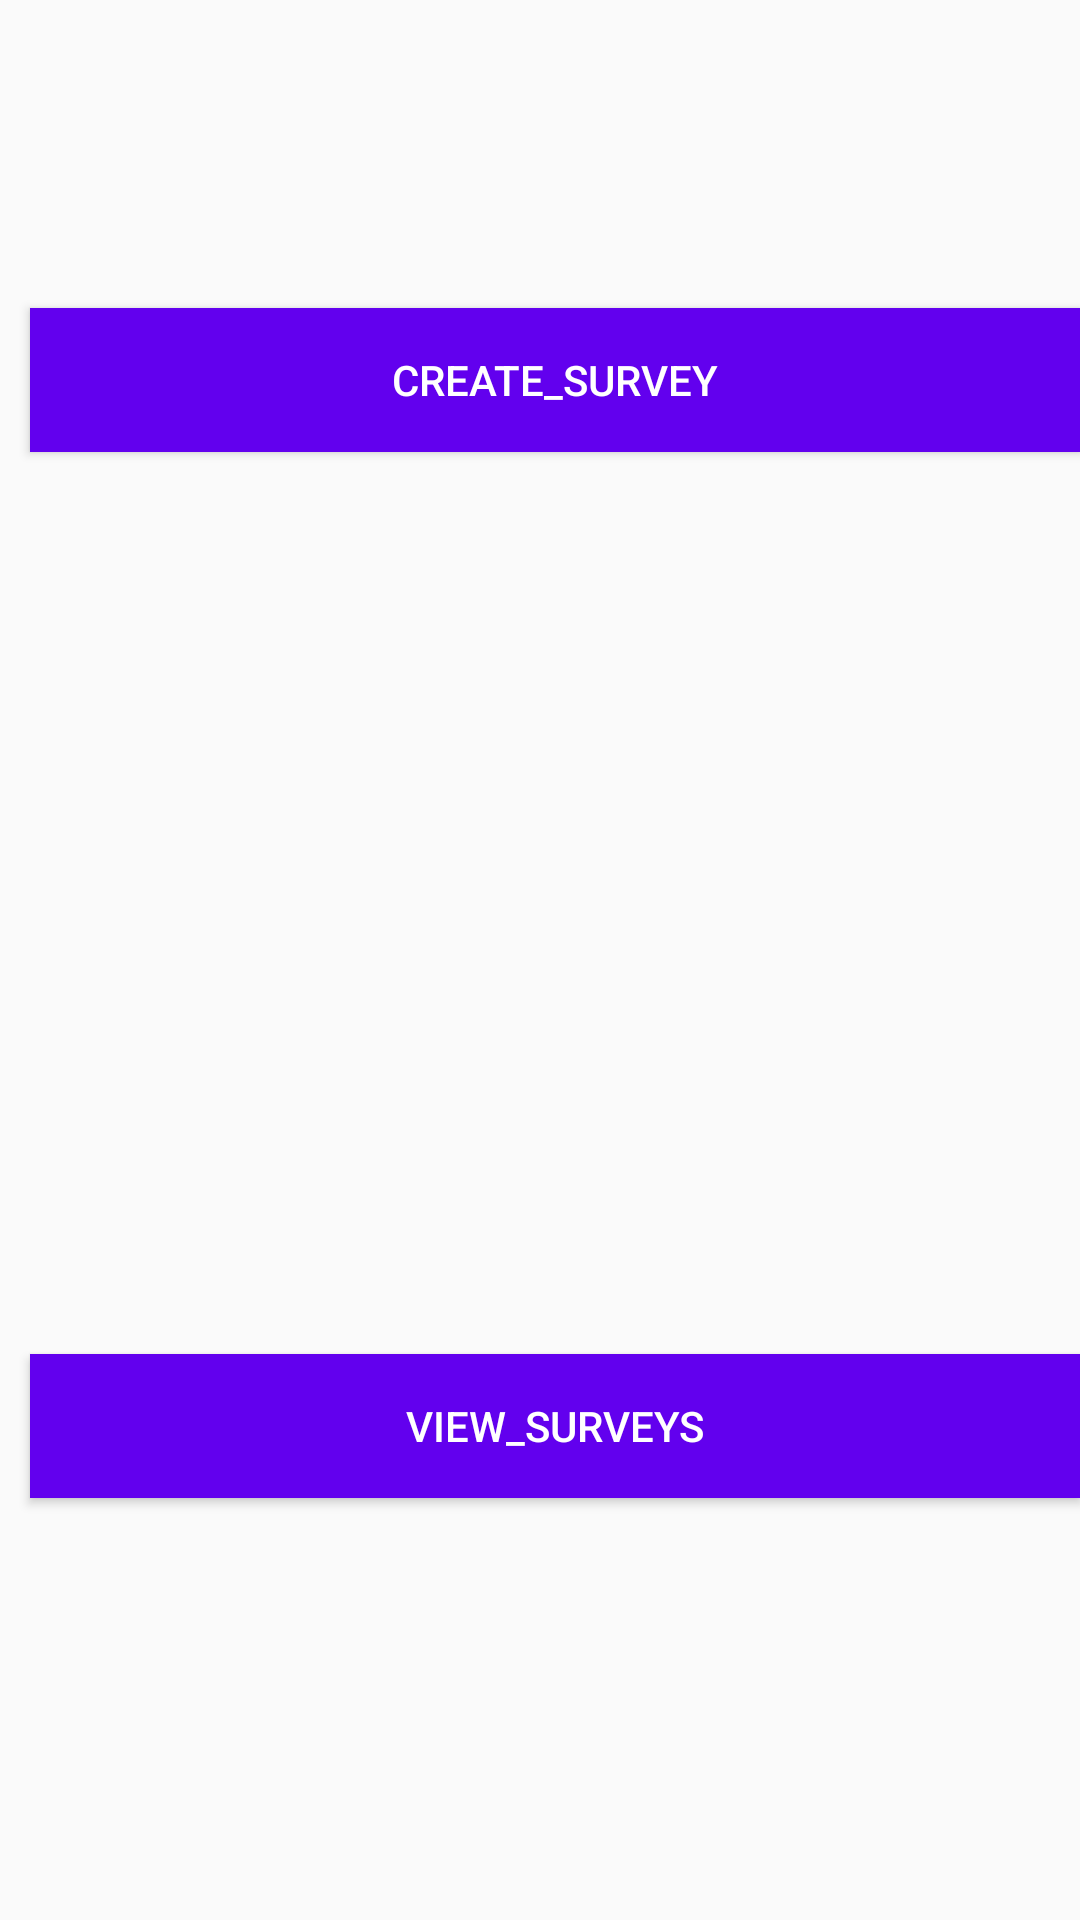

Here is an Android app screen rendered from its layout file. Give the layout XML and the strings, colors and styles it references.
<!-- AndroidManifest.xml: application theme Theme.AppCompat.Light.NoActionBar -->
<!-- res/layout/activity_survey_admin.xml -->
<?xml version="1.0" encoding="utf-8"?>
<android.support.constraint.ConstraintLayout
    xmlns:android="http://schemas.android.com/apk/res/android"
    xmlns:app="http://schemas.android.com/apk/res-auto"
    xmlns:tools="http://schemas.android.com/tools"
    android:layout_width="match_parent"
    android:layout_height="match_parent"
    tools:context=".SurveyAdminActivity">

    <Button
        android:id="@+id/btnViewSurveys"
        android:layout_width="match_parent"
        android:layout_height="wrap_content"
        android:layout_alignParentBottom="true"
        android:layout_marginStart="10dp"
        android:layout_marginLeft="10dp"
        android:layout_marginBottom="52dp"
        android:background="@color/colorPrimary"
        android:text="View_Surveys"
        android:textColor="@android:color/white"
        app:layout_constraintBottom_toBottomOf="parent"
        app:layout_constraintEnd_toEndOf="parent"
        app:layout_constraintHorizontal_bias="0.0"
        app:layout_constraintStart_toStartOf="parent"
        app:layout_constraintTop_toTopOf="parent"
        app:layout_constraintVertical_bias="0.836" />

    <Button
        android:id="@+id/btnCreateSurvey"
        android:layout_width="match_parent"
        android:layout_height="wrap_content"
        android:layout_alignParentBottom="true"
        android:layout_marginStart="10dp"
        android:layout_marginLeft="10dp"
        android:layout_marginBottom="52dp"
        android:background="@color/colorPrimary"
        android:text="Create_Survey"
        android:textColor="@android:color/white"
        app:layout_constraintBottom_toBottomOf="parent"
        app:layout_constraintEnd_toEndOf="parent"
        app:layout_constraintHorizontal_bias="1.0"
        app:layout_constraintStart_toStartOf="parent"
        app:layout_constraintTop_toTopOf="parent"
        app:layout_constraintVertical_bias="0.19" />

</android.support.constraint.ConstraintLayout>
<!-- resources referenced by this layout -->
<resources>

  <!-- not gathered from this repository: default colours our renderer supplied (Android Studio template values) -->
  <color name="colorPrimary">#FF6200EE</color>
</resources>
